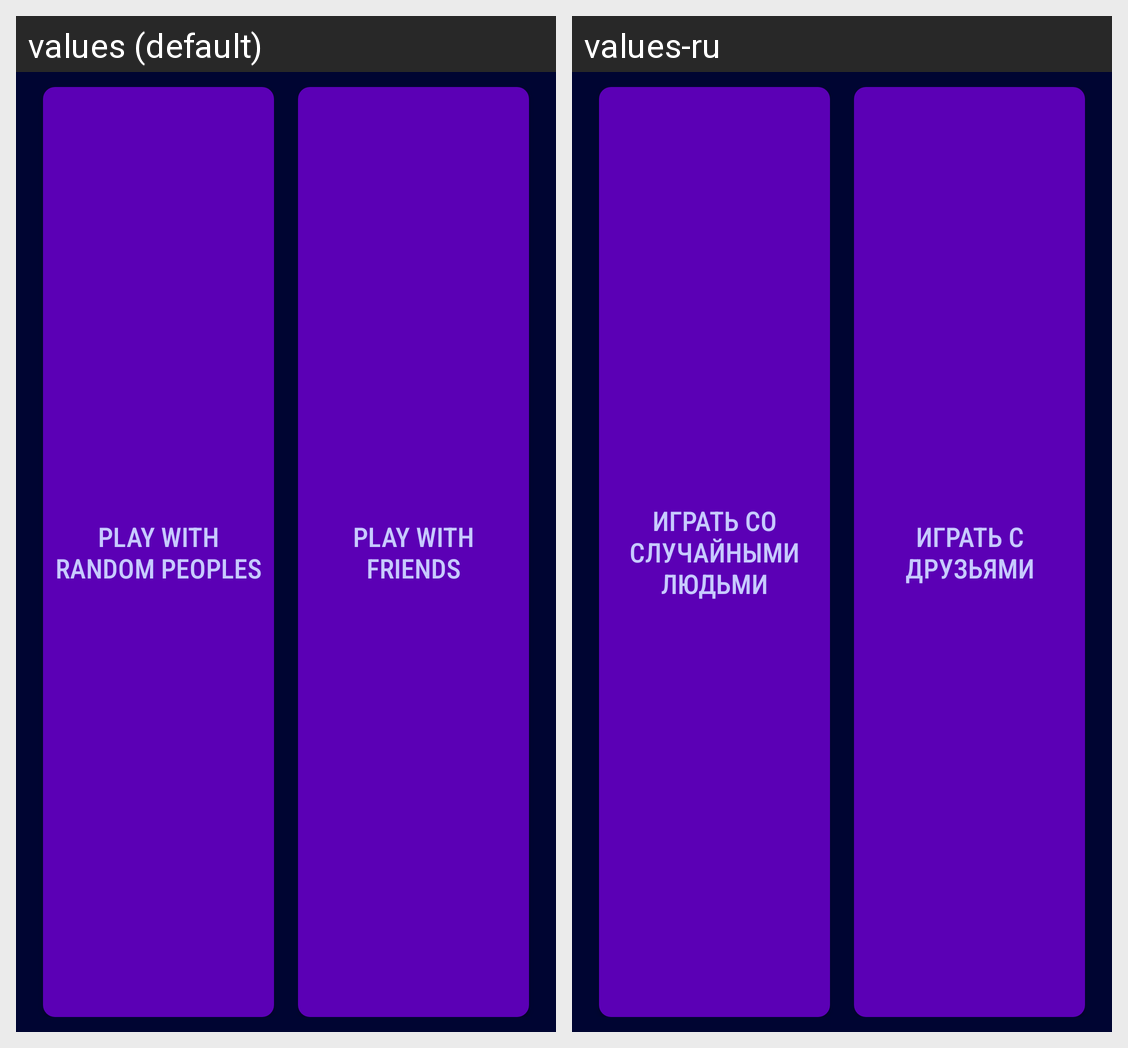

The same Android screen rendered under two of its app's locales, left to right. List the strings drawn on it with the default value and each locale's translation.
Android screen res/layout/activity_draw_tournament_settings.xml rendered under 2 locales, left to right: values (default), values-ru. Device: Nexus 5 (rendered at 1080×1920; each locale shown at half size, 540×960, under a caption strip naming it); theme DrawBattle.
Strings drawn on this screen, with the default value and each locale's value (text and hints the layout hard-codes, and strings that could not be matched under every locale, appear in the picture but are not listed):

randomW
  values: Play with random peoples
  values-ru: Играть со случайными людьми

friendsW
  values: Play with friends
  values-ru: Играть с друзьями
